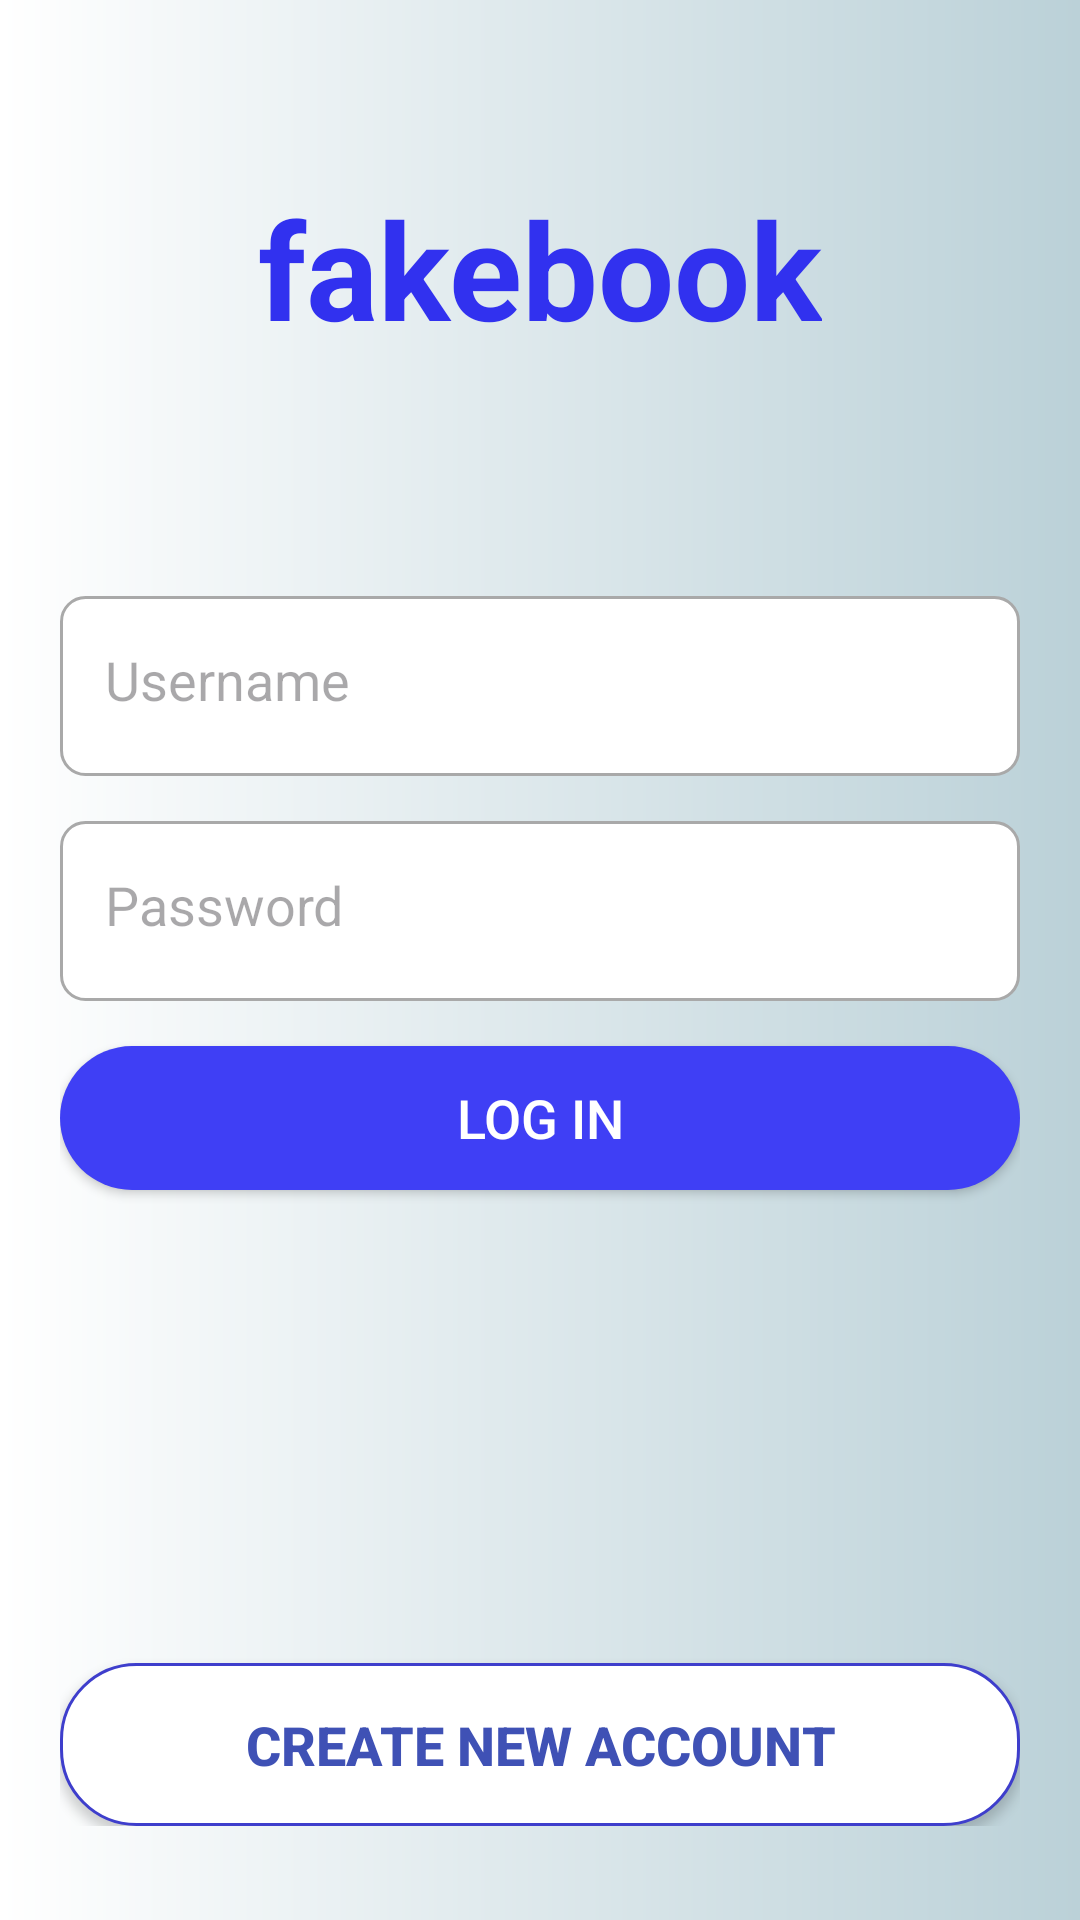

Android layout source for this screen:
<!-- AndroidManifest.xml: activity theme Theme.projectpart2 -->
<!-- res/layout/activity_main.xml -->
<?xml version="1.0" encoding="utf-8"?>
<androidx.constraintlayout.widget.ConstraintLayout xmlns:android="http://schemas.android.com/apk/res/android"
    xmlns:app="http://schemas.android.com/apk/res-auto"
    xmlns:tools="http://schemas.android.com/tools"
    android:layout_width="match_parent"
    android:layout_height="match_parent"
    android:background="@drawable/gradient_background"
    android:orientation="vertical"
    android:text="@string/app_name"
    tools:context="com.example.projectpart2.activities.MainActivity">

    <LinearLayout
        android:id="@+id/linearLayout"
        android:layout_width="match_parent"
        android:layout_height="450dp"
        android:orientation="vertical"
        android:padding="20dp"
        app:layout_constraintBottom_toBottomOf="parent"
        app:layout_constraintEnd_toEndOf="parent"
        app:layout_constraintStart_toStartOf="parent"
        app:layout_constraintTop_toTopOf="parent"
        app:layout_constraintVertical_bias="0.94">


        <EditText
            android:id="@+id/editTextText"
            android:layout_width="match_parent"
            android:layout_height="60dp"
            android:layout_marginBottom="15dp"
            android:background="@drawable/edittext_border"
            android:ems="10"
            android:hint="@string/login_etUsername"
            android:paddingLeft="15dp"
            android:paddingRight="15dp"
            android:paddingBottom="20dp"
            android:paddingTop="20dp"
            android:inputType="textPersonName" />


        <EditText
            android:id="@+id/editTextTextPassword"
            android:layout_width="match_parent"
            android:layout_height="60dp"
            android:layout_marginBottom="15dp"
            android:background="@drawable/edittext_border"
            android:ems="10"
            android:hint="@string/login_etPassword"
            android:paddingLeft="15dp"
            android:paddingRight="15dp"
            android:paddingBottom="20dp"
            android:paddingTop="20dp"
            android:inputType="textPassword" />

        <androidx.appcompat.widget.AppCompatButton
            android:id="@+id/btnLogin"
            android:layout_width="match_parent"
            android:layout_height="wrap_content"
            android:layout_gravity="center"
            android:layout_marginBottom="15dp"
            android:background="@drawable/button_background"
            android:text="@string/login_btnLogin"
            android:textColor="#FFFFFF"
            android:textSize="18dp"/>

        <View
            android:layout_width="match_parent"
            android:layout_height="0dp"
            android:layout_weight="1" />

        <androidx.appcompat.widget.AppCompatButton
            android:id="@+id/newAccount"
            android:layout_width="match_parent"
            android:layout_height="wrap_content"
            android:layout_gravity="center"
            android:padding="15dp"
            android:textSize="18dp"
            android:background="@drawable/new_account_border"
            android:text="Create new account"
            android:textStyle="bold"
            android:gravity="center"
            android:textColor="#3F51B5" />
    </LinearLayout>

    <LinearLayout
        android:layout_width="wrap_content"
        android:layout_height="wrap_content"
        android:orientation="vertical"
        app:layout_constraintBottom_toTopOf="@+id/linearLayout"
        app:layout_constraintEnd_toEndOf="parent"
        app:layout_constraintStart_toStartOf="parent"
        app:layout_constraintTop_toTopOf="parent">



        <TextView
            android:layout_width="wrap_content"
            android:layout_height="wrap_content"
            android:text="fakebook"
            android:textColor="#3131EF"
            android:textSize="45dp"
            android:textStyle="bold" />
    </LinearLayout>


</androidx.constraintlayout.widget.ConstraintLayout>
<!-- resources referenced by this layout -->
<resources>
  <!-- drawable button_background (drawable) -->
  <?xml version="1.0" encoding="utf-8"?>
  <shape xmlns:android="http://schemas.android.com/apk/res/android">
      <solid android:color="#3F3FF5"/> 
      <corners android:radius="25dp"/> 
  </shape>
  <!-- drawable edittext_border (drawable) -->
  <?xml version="1.0" encoding="utf-8"?>
  <shape xmlns:android="http://schemas.android.com/apk/res/android">
      <solid android:color="#FFFFFF"/> 
      <stroke android:width="1dp" android:color="#A9A9A9"/>
      <corners android:radius="8dp"/> 
  </shape>
  <!-- drawable gradient_background (drawable) -->
  <?xml version="1.0" encoding="utf-8"?>
  <shape xmlns:android="http://schemas.android.com/apk/res/android"
      android:shape="rectangle">
      <gradient
          android:startColor="#FFFFFF"
          android:endColor="#BBD1D8" />  
  </shape>
  <!-- drawable new_account_border (drawable) -->
  <?xml version="1.0" encoding="utf-8"?>
  <shape xmlns:android="http://schemas.android.com/apk/res/android">
      <solid android:color="#FFFFFF"/> 
      <stroke android:width="1dp" android:color="#3E3ECC"/> 
      <corners android:radius="25dp"/> 
      <padding android:left="10dp" android:top="10dp" android:right="10dp" android:bottom="10dp"/> 
  </shape>
  <string name="app_name">My Social Media</string>
  <string name="login_btnLogin">Log in</string>
  <string name="login_etPassword">Password</string>
  <string name="login_etUsername">Username</string>
  <style name="Theme.projectpart2" parent="Base.Theme.projectpart2" />
  <style name="Base.Theme.projectpart2" parent="Theme.Material3.DayNight.NoActionBar">
          
          
      </style>
</resources>
